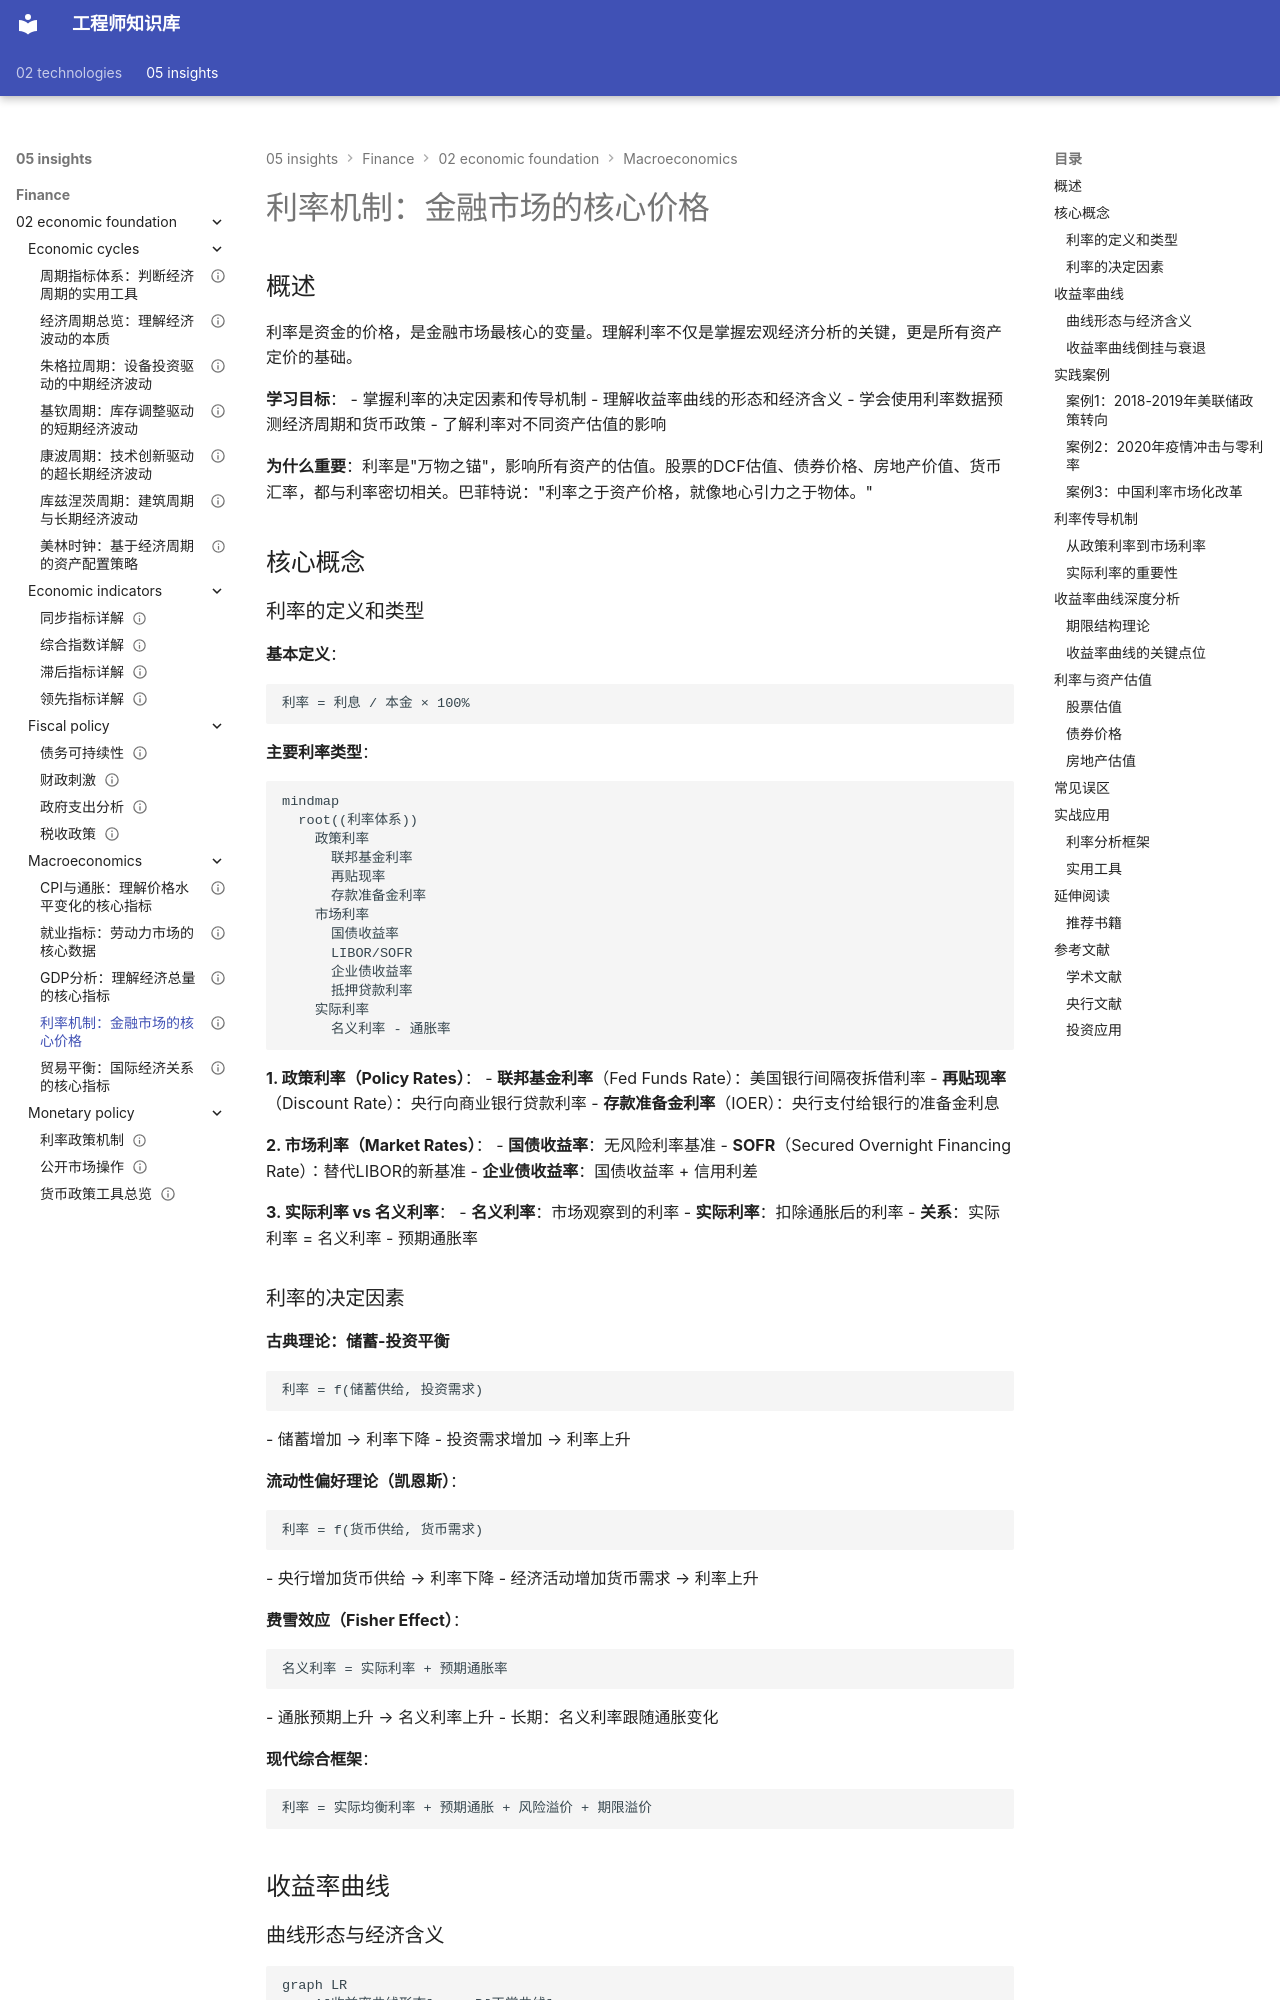

repository: Vuiora/knowledge-os · page: 05-insights/finance/02-economic-foundation/macroeconomics/interest-rates/index.html · generator: mkdocs

---
title: 利率机制：金融市场的核心价格
description: 深入解析利率决定、利率曲线和政策影响，掌握利率分析的关键框架
slug: interest-rates
domain: 金融洞察
module: 经济学基础
content_type: article
skill_level: intermediate
tags:
- 债券市场
- 利率
- 宏观经济
- 货币政策
prerequisites:
- gdp-analysis.md
- cpi-inflation.md
related_contents:
  - "monetary-policy/interest-rate-policy.md"
  - "../01-financial-cognition/central-banking.md"
  - "economic-cycles/cycle-overview.md"
  - "cpi-inflation.md"
  - "employment-indicators.md"
  - "gdp-analysis.md"
estimated_time: 60
difficulty_score: 3
author: Finance Knowledge System
created_at: '2024-01-15'
updated_at: '2024-01-15'
version: '1.0'
language: zh-CN
status: published
is_featured: false
---

# 利率机制：金融市场的核心价格

## 概述

利率是资金的价格，是金融市场最核心的变量。理解利率不仅是掌握宏观经济分析的关键，更是所有资产定价的基础。


**学习目标**：
- 掌握利率的决定因素和传导机制
- 理解收益率曲线的形态和经济含义
- 学会使用利率数据预测经济周期和货币政策
- 了解利率对不同资产估值的影响

**为什么重要**：利率是"万物之锚"，影响所有资产的估值。股票的DCF估值、债券价格、房地产价值、货币汇率，都与利率密切相关。巴菲特说："利率之于资产价格，就像地心引力之于物体。"

## 核心概念

### 利率的定义和类型

**基本定义**：
```
利率 = 利息 / 本金 × 100%
```

**主要利率类型**：

```mermaid
mindmap
  root((利率体系))
    政策利率
      联邦基金利率
      再贴现率
      存款准备金利率
    市场利率
      国债收益率
      LIBOR/SOFR
      企业债收益率
      抵押贷款利率
    实际利率
      名义利率 - 通胀率
```

**1. 政策利率（Policy Rates）**：
- **联邦基金利率**（Fed Funds Rate）：美国银行间隔夜拆借利率
- **再贴现率**（Discount Rate）：央行向商业银行贷款利率
- **存款准备金利率**（IOER）：央行支付给银行的准备金利息

**2. 市场利率（Market Rates）**：
- **国债收益率**：无风险利率基准
- **SOFR**（Secured Overnight Financing Rate）：替代LIBOR的新基准
- **企业债收益率**：国债收益率 + 信用利差


**3. 实际利率 vs 名义利率**：
- **名义利率**：市场观察到的利率
- **实际利率**：扣除通胀后的利率
- **关系**：实际利率 = 名义利率 - 预期通胀率
